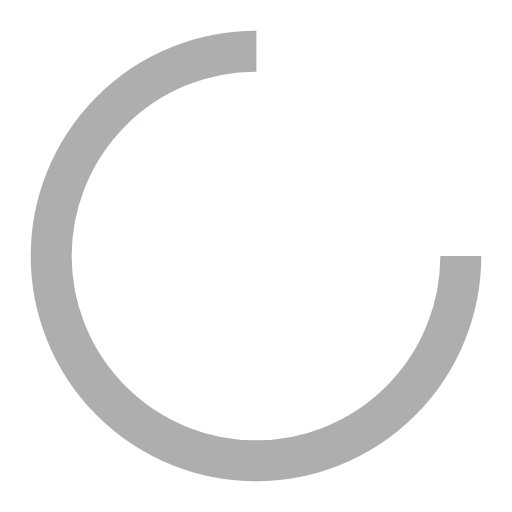
t = 0.00 s
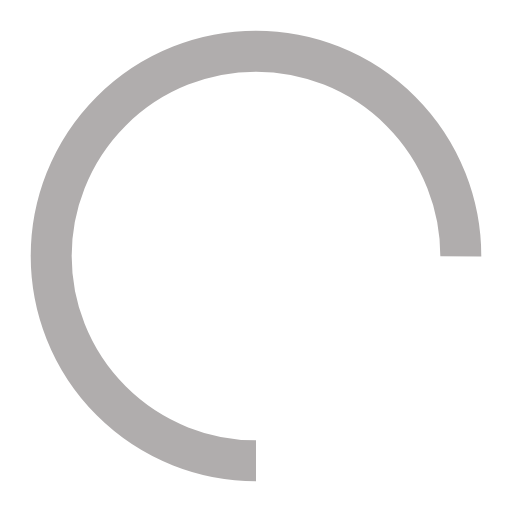
t = 0.25 s
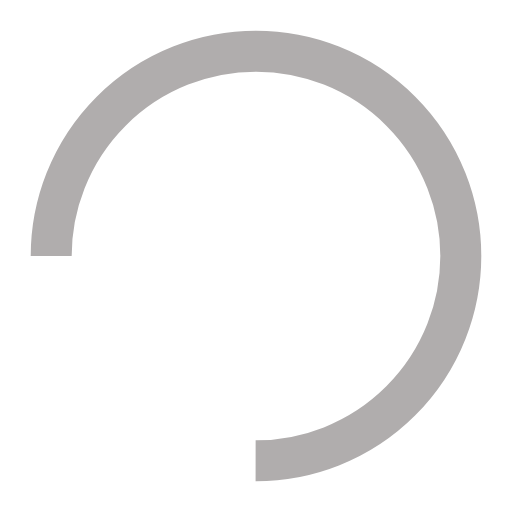
t = 0.50 s
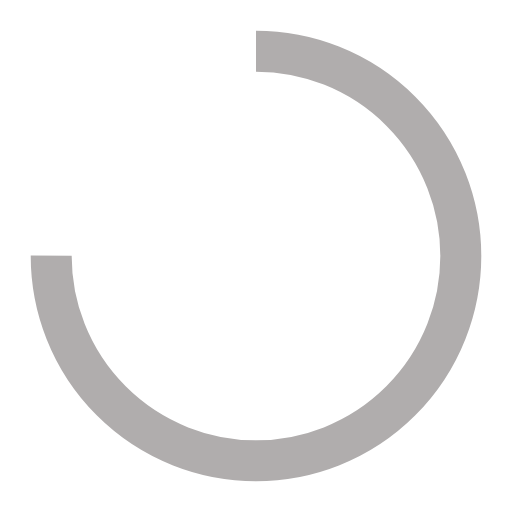
t = 0.75 s

The animated SVG that drew these frames (rendered in a browser with its animation timeline set to each time). Animation: 1 SMIL element (animateTransform=1); one cycle of 1.00 s, repeats indefinitely.

<?xml version="1.0" encoding="utf-8"?>
<svg xmlns="http://www.w3.org/2000/svg" xmlns:xlink="http://www.w3.org/1999/xlink" style="margin: auto; background: rgba(255, 255, 255, 0); display: block; shape-rendering: auto;" width="204px" height="204px" viewBox="0 0 100 100" preserveAspectRatio="xMidYMid">
<circle cx="50" cy="50" fill="none" stroke="#b0adad" stroke-width="8" r="40" stroke-dasharray="188.49555921538757 64.83185307179586">
  <animateTransform attributeName="transform" type="rotate" repeatCount="indefinite" dur="1s" values="0 50 50;360 50 50" keyTimes="0;1"></animateTransform>
</circle>
<!-- [ldio] generated by https://loading.io/ --></svg>